Run: headless pygame with SDL's dummy video driver; simulated clock (each Clock.tick advances the game by its frame time, no real sleeping); random seed 0; keys injected as events and as key.get_pressed() state; mouse plan: one left click at the window centre at the start of phase 2, then a move to the lower-right quarter at the start of phase 3.
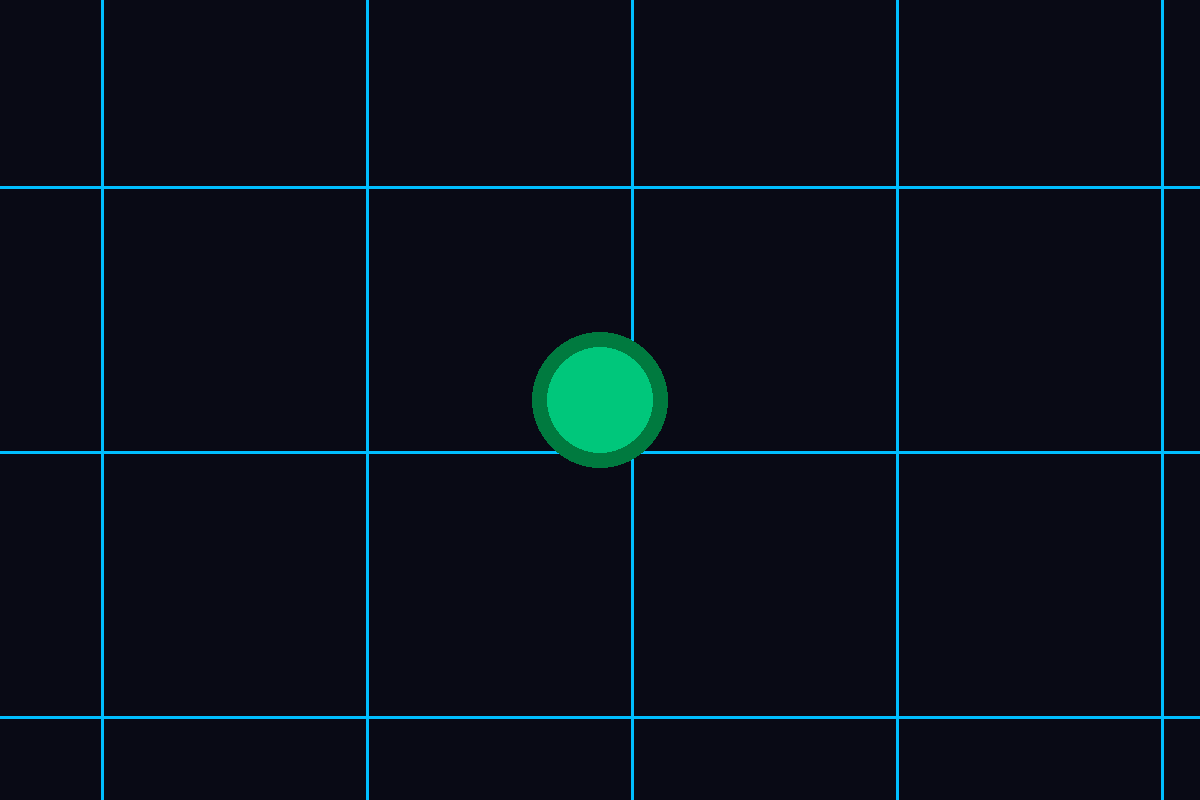
Frame 1 of 4 · flips 1–60 · no input
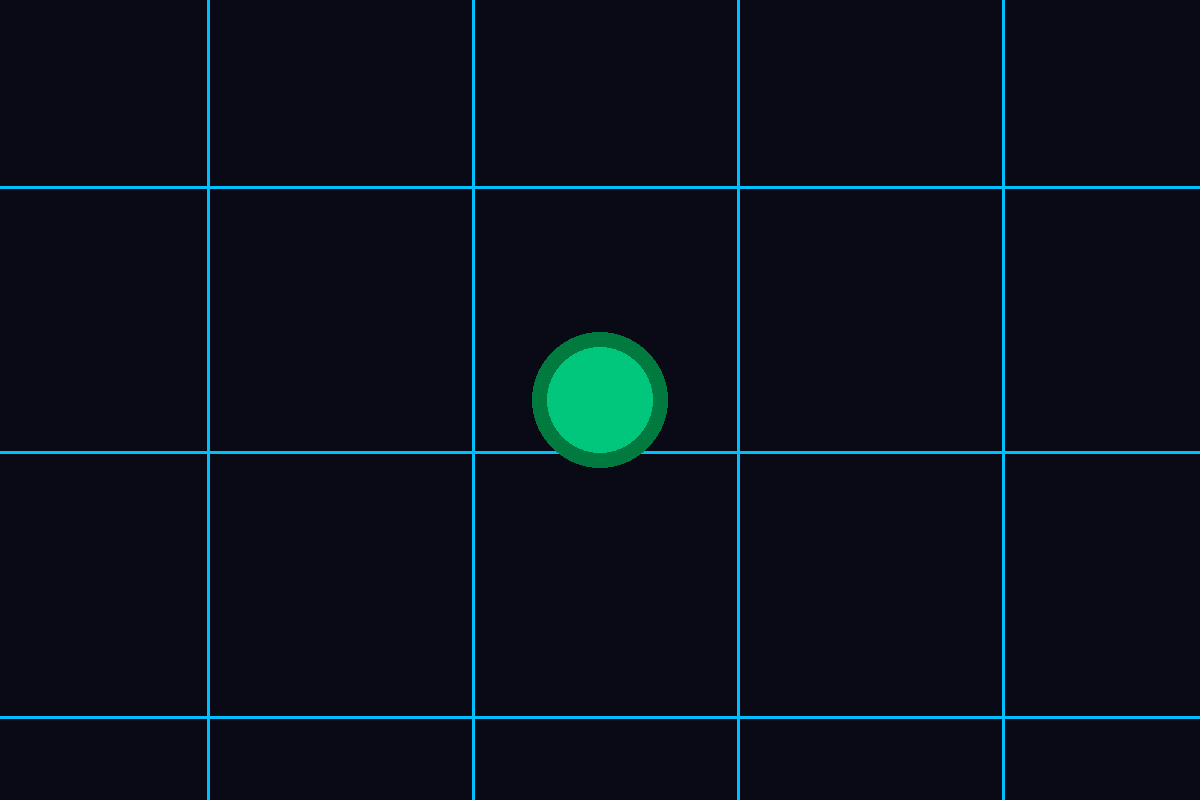
Frame 2 of 4 · flips 61–180 · clicked the window centre · tapped SPACE, RETURN · held RIGHT (→), D
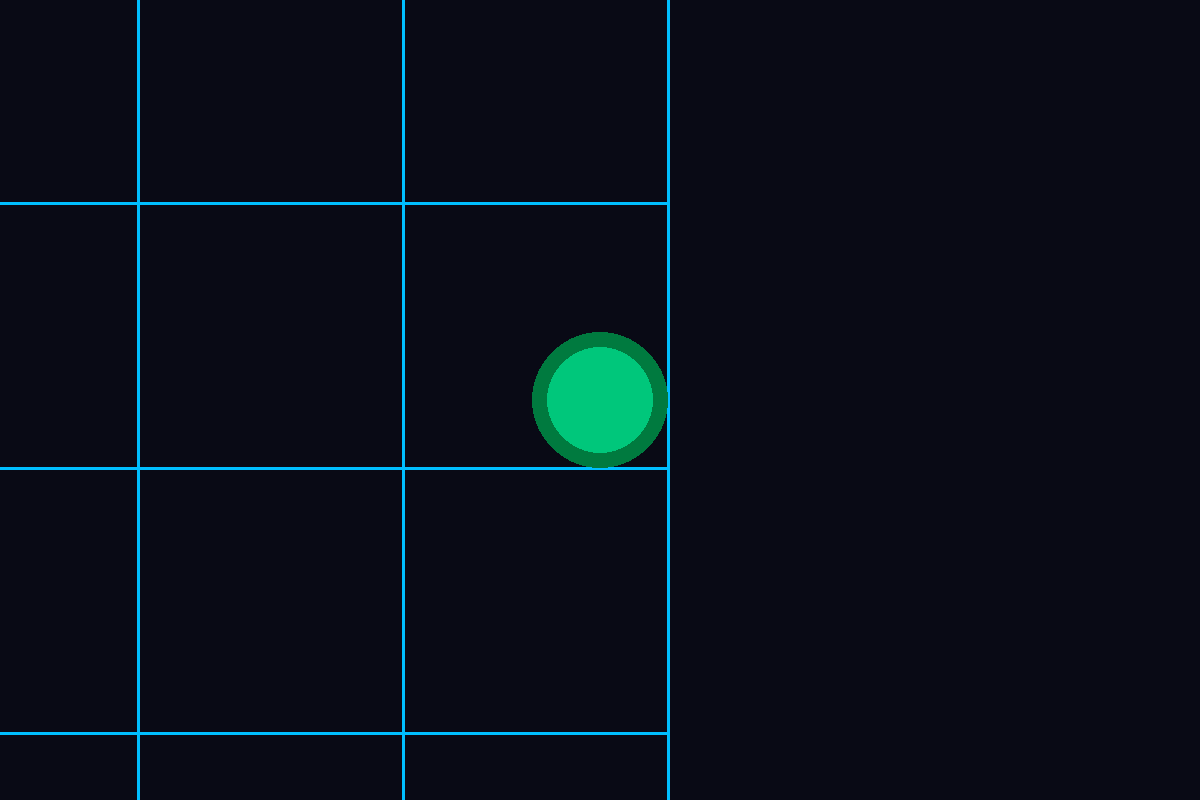
Frame 3 of 4 · flips 181–300 · moved the mouse to the lower-right quarter · held DOWN (↓), S
Frame 4 of 4 · flips 301–420 · held LEFT (←), A, UP (↑), W · screen unchanged from frame 3, image omitted

The pygame program that drew these frames:

import pygame
import math
import random as rnd

WIDTH, HEIGHT = 1200, 800  # Размеры игрового окна
WIDTH_ZONE, HEIGHT_ZONE = 1200, 800  # Размеры игрового поля
FPS = 60  # Количествo кадров в секунду

# Инициализирование pygame
pygame.init()
screen = pygame.display.set_mode((WIDTH, HEIGHT))
screen.fill((0, 0, 0))
pygame.display.set_caption("My Game")
clock = pygame.time.Clock()


class Painter:
    # Класс, который объединяет все объекты и отрисовывает их

    def __init__(self):
        self.paints = []  # Список объектов

    def add(self, can_paint):
        # Добавляет объект

        self.paints.append(can_paint)

    def paint(self):
        # Отрисовывает все объекты

        for d in self.paints:
            d.draw()


class Game:
    # Класс игры

    def __init__(self):
        self.is_running = False
        self.pause_menu = False

    def start(self):
        # Запускает игру

        global camera
        self.is_running = True
        painter = Painter()
        painter.add(grid)
        painter.add(bacterium)

        while self.is_running:
            clock.tick(FPS)
            events = pygame.event.get()
            for event in events:
                if event.type == pygame.KEYDOWN:
                    if event.key == pygame.K_ESCAPE:
                        self.is_running = False
                        pygame.quit()
                        quit()
                if event.type == pygame.QUIT:
                    self.is_running = False
                    pygame.quit()
                    quit()

            bacterium.move()

            if camera is not None:
                camera.update(bacterium)

            screen.fill((9, 10, 21))
            painter.paint()

            pygame.display.flip()


class CanPaint:
    # Класс объектов которые отрисовываются на экране

    def __init__(self, surface, cam):
        self.surface = surface
        self.camera = cam


class Camera:
    # Класс камеры

    def __init__(self):
        self.x, self.y = 0, 0
        self.width, self.height = WIDTH, HEIGHT
        self.zoom = 0.5

    def centre(self, bacterium_or_position):
        # Центрирует камеру по игроку
        if isinstance(bacterium_or_position, Player):
            x, y = bacterium_or_position.x, bacterium_or_position.y
            self.x = (WIDTH / 2) - (x * self.zoom)
            self.y = (HEIGHT / 2) - (y * self.zoom)
        elif bacterium_or_position is tuple:
            self.x, self.y = bacterium_or_position

    def update(self, target):
        # Обновляет зум камеры, зависящий от набранной массы игрока
        self.zoom = 100 / target.mass + 0.3
        self.centre(bacterium)


class Grid(CanPaint):
    # Класс сетки игры

    def __init__(self, surface, cam):
        super().__init__(surface, cam)
        self.color_grid = "#00bfff"

    def draw(self):
        # Рисование сетки на экране
        zoom = self.camera.zoom
        x, y = self.camera.x, self.camera.y
        for i in range(0, WIDTH_ZONE + 1, 50):
            pygame.draw.line(self.surface, self.color_grid, (x, y + i * zoom), (WIDTH_ZONE * zoom + x, i * zoom + y), 3)
            pygame.draw.line(self.surface, self.color_grid, (x + i * zoom, y), (i * zoom + x, WIDTH_ZONE * zoom + y), 3)


class Player(CanPaint):
    # Класс игрока

    FONT_COLOR = "#deeece"  # Цвет имени и массы игрового персонажа

    def __init__(self, surface, cam):
        super().__init__(surface, cam)
        self.x, self.y = rnd.randint(300, WIDTH_ZONE - 300), rnd.randint(300, WIDTH_ZONE - 300)
        self.mass, self.speed = 20, 4
        self.outline_size = 3 + self.mass / 2
        self.color = "#00c77b"
        self.outline_color = "#007a3f"
        self.poison = False

    def move(self):
        # Движение игрока
        self.outline_size = 3 + self.mass / 2
        go_x, go_y = pygame.mouse.get_pos()
        rotation = math.atan2(go_y - float(HEIGHT) / 2, go_x - float(WIDTH) / 2)
        rotation *= 180 / math.pi
        normalized = (90 - abs(rotation)) / 90
        vx = self.speed * normalized
        if rotation < 0:
            vy = -self.speed + abs(vx)
        else:
            vy = self.speed - abs(vx)

        if self.x + vx - self.outline_size < 0:
            self.x = self.outline_size
        elif self.x + vx + self.outline_size > WIDTH_ZONE:
            self.x = WIDTH_ZONE - self.outline_size
        else:
            self.x += vx

        if self.y + vy - self.outline_size < 0:
            self.y = self.outline_size
        elif self.y + vy + self.outline_size > HEIGHT_ZONE:
            self.y = HEIGHT_ZONE - self.outline_size
        else:
            self.y += vy

    def draw(self):
        # Рисует игрока
        zoom = self.camera.zoom
        x, y = self.camera.x, self.camera.y
        center = (int(self.x * zoom + x), int(self.y * zoom + y))

        pygame.draw.circle(self.surface, self.outline_color, center, int((self.mass / 2 + 3) * zoom))
        pygame.draw.circle(self.surface, self.color, center, int(self.mass / 2 * zoom))


if __name__ == '__main__':
    camera = Camera()
    grid = Grid(screen, camera)
    bacterium = Player(screen, camera)
    game = Game()
    game.start()
